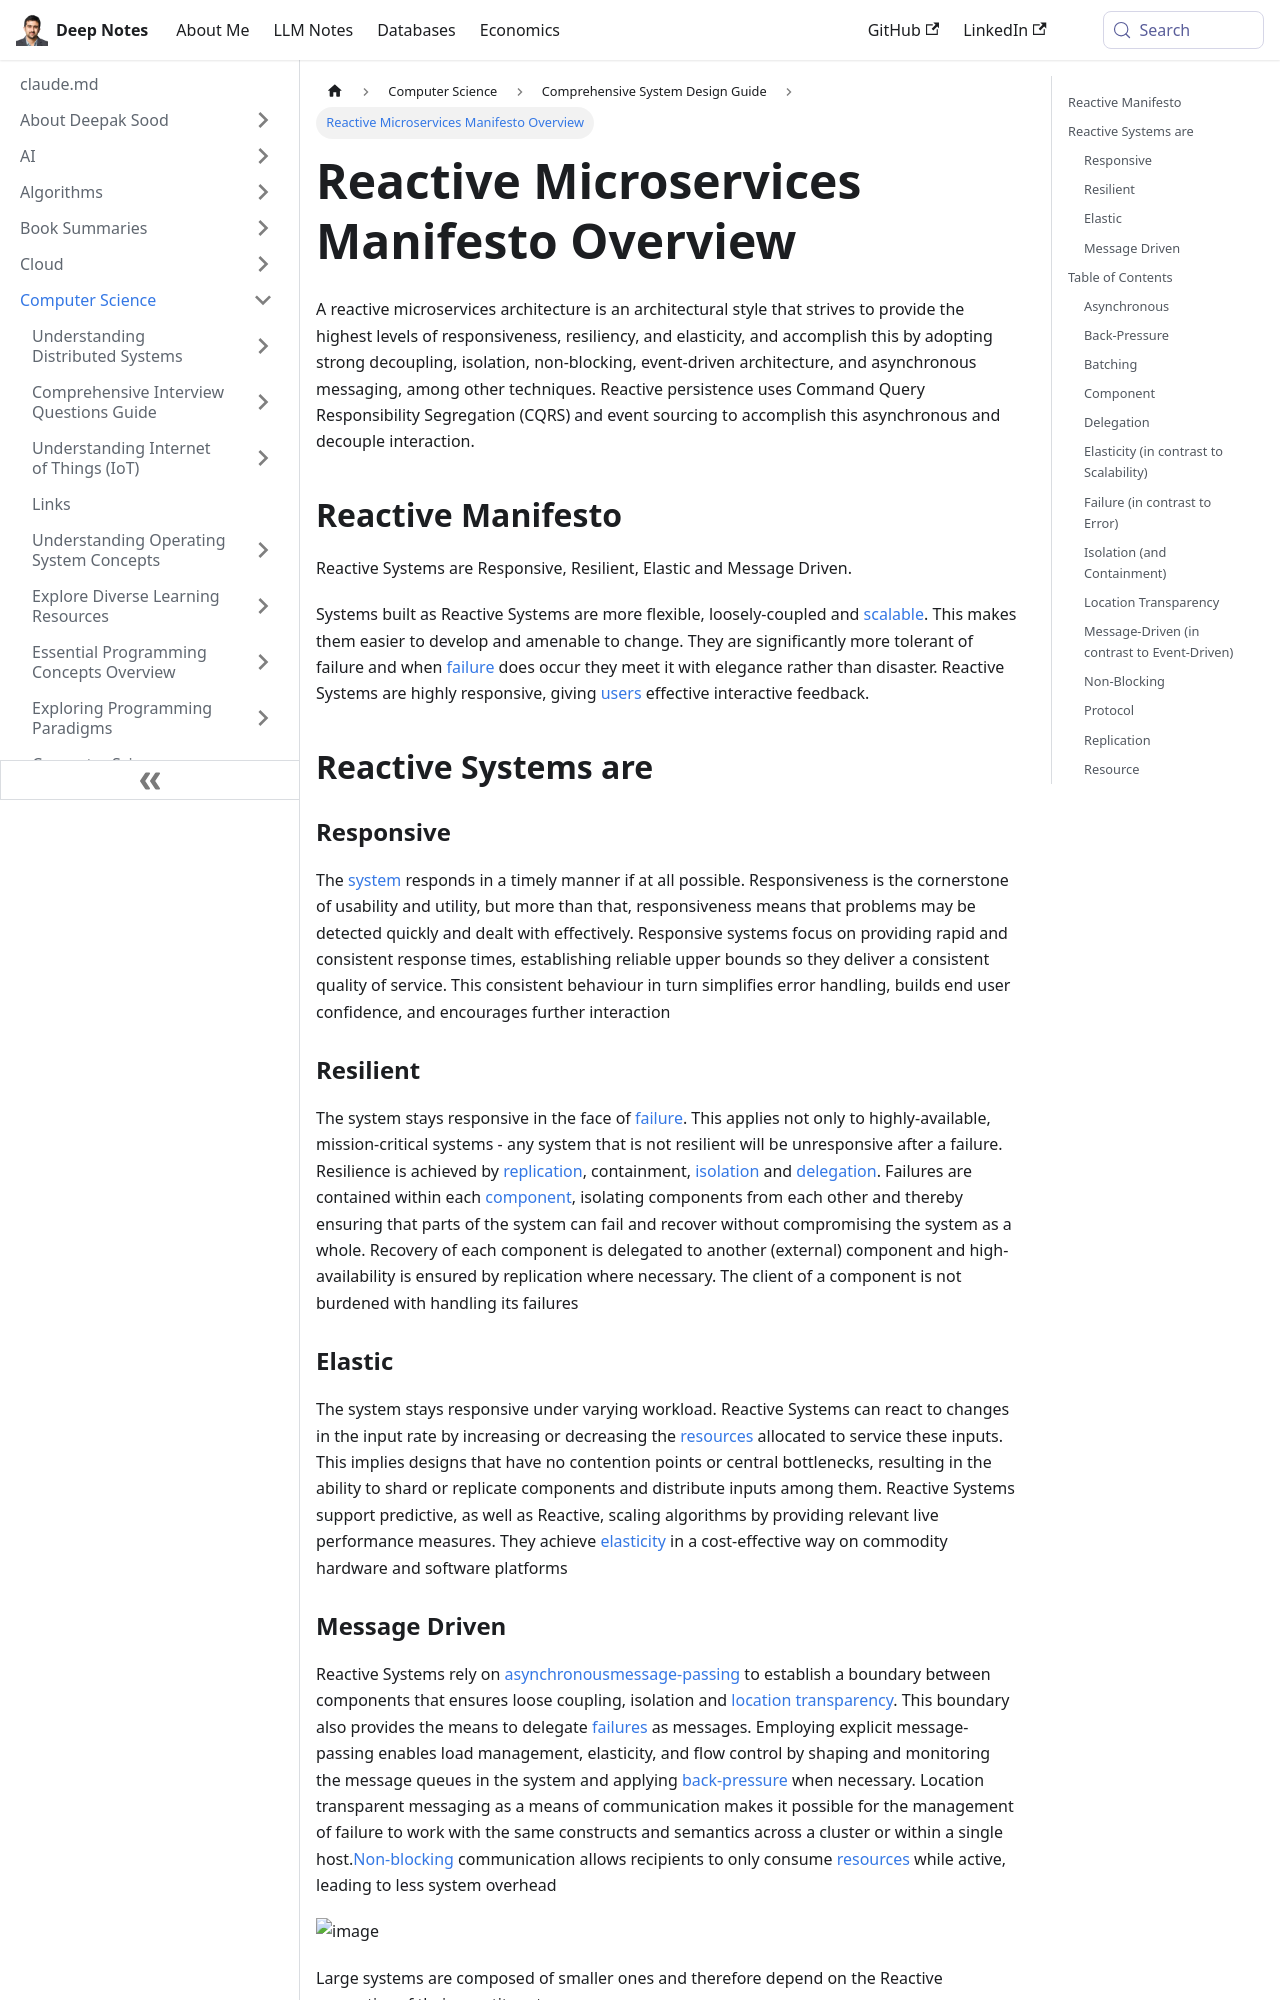

repository: deepaksood619/deepaksood619.github.io · page: computer-science/system-design/reactive-microservices-manifesto/index.html · generator: docusaurus

---
slug: /computer-science/system-design/reactive-microservices-manifesto
title: Reactive Microservices Manifesto Overview
description: Explore the principles of Reactive Microservices, focusing on responsiveness, resiliency, and scalability in modern software architecture.
created: 2023-03-05
updated: 2023-12-05
---
A reactive microservices architecture is an architectural style that strives to provide the highest levels of responsiveness, resiliency, and elasticity, and accomplish this by adopting strong decoupling, isolation, non-blocking, event-driven architecture, and asynchronous messaging, among other techniques.
Reactive persistence uses Command Query Responsibility Segregation (CQRS) and event sourcing to accomplish this asynchronous and decouple interaction.

## Reactive Manifesto

Reactive Systems are Responsive, Resilient, Elastic and Message Driven.

Systems built as Reactive Systems are more flexible, loosely-coupled and [scalable](https://www.reactivemanifesto.org/glossary#Scalability). This makes them easier to develop and amenable to change. They are significantly more tolerant of failure and when [failure](https://www.reactivemanifesto.org/glossary#Failure) does occur they meet it with elegance rather than disaster. Reactive Systems are highly responsive, giving [users](https://www.reactivemanifesto.org/glossary#User) effective interactive feedback.

## Reactive Systems are

### Responsive

The [system](https://www.reactivemanifesto.org/glossary#System) responds in a timely manner if at all possible. Responsiveness is the cornerstone of usability and utility, but more than that, responsiveness means that problems may be detected quickly and dealt with effectively. Responsive systems focus on providing rapid and consistent response times, establishing reliable upper bounds so they deliver a consistent quality of service. This consistent behaviour in turn simplifies error handling, builds end user confidence, and encourages further interaction

### Resilient

The system stays responsive in the face of [failure](https://www.reactivemanifesto.org/glossary#Failure). This applies not only to highly-available, mission-critical systems - any system that is not resilient will be unresponsive after a failure. Resilience is achieved by [replication](https://www.reactivemanifesto.org/glossary#Replication), containment, [isolation](https://www.reactivemanifesto.org/glossary#Isolation) and [delegation](https://www.reactivemanifesto.org/glossary#Delegation). Failures are contained within each [component](https://www.reactivemanifesto.org/glossary#Component), isolating components from each other and thereby ensuring that parts of the system can fail and recover without compromising the system as a whole. Recovery of each component is delegated to another (external) component and high-availability is ensured by replication where necessary. The client of a component is not burdened with handling its failures

### Elastic

The system stays responsive under varying workload. Reactive Systems can react to changes in the input rate by increasing or decreasing the [resources](https://www.reactivemanifesto.org/glossary#Resource) allocated to service these inputs. This implies designs that have no contention points or central bottlenecks, resulting in the ability to shard or replicate components and distribute inputs among them. Reactive Systems support predictive, as well as Reactive, scaling algorithms by providing relevant live performance measures. They achieve [elasticity](https://www.reactivemanifesto.org/glossary#Elasticity) in a cost-effective way on commodity hardware and software platforms
